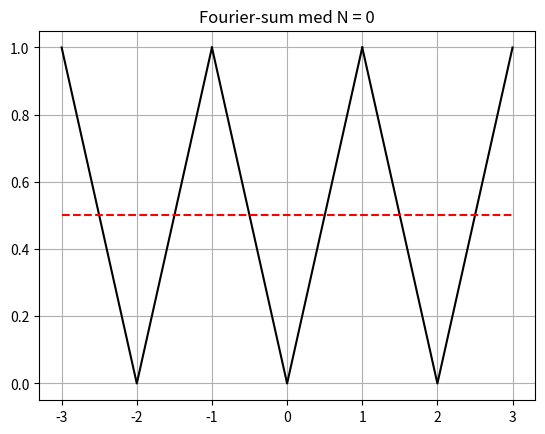

Python code for this plot: (Note: this script raises an exception after producing the figure.)
# -*- coding: utf-8 -*-
"""Skriptet plottar ein periodisk funksjon saman med trunkterte Fourier-rekker 
av stadig høgare orden.

Funksjonen er absoluttverdien av x - med periode 2.

Skriptet plottar funksjonen over tre periodar - saman med Fourier-summar 
av aukande orden til og med ein Nmax, som er hardkoda i skriptet.
"""

# Bibliotek
import numpy as np
import matplotlib.pyplot as plt

# Bestemme maksimal N-verdi (input)
Nmax = 20

# Periode og frekvens
T = 2
w = 2*np.pi/T

# Initierar vektor med 200 x-verdiar mellom -9 og 9
Npkt = 200
x = np.linspace(-3, 3, Npkt)


# Tilordnar a0 og initerar vektor for Fourier-summen. (Konstant lik a0.)
a = 1/2
y = a*np.ones(Npkt)
n = 0
# Itererar ved aa auke trunkeringsgrensa N
while 2*n <= Nmax: 
  # Nytt plott
  plt.figure(1)
  plt.clf()
  # Plottar sjølve funksjonen (tre periodar)
  plt.plot([-1, 0, 1], [1, 0, 1], 'k-')
  plt.plot([-3, -2, -1], [1, 0, 1], 'k-')
  plt.plot([1, 2, 3], [1, 0, 1], 'k-')
  # Plottar Fourier-summen for den aktuelle trunkeringa
  plt.plot(x, y, 'r--')
  # Set tittelen
  TitleStr = f'Fourier-sum med N = {2*n}'
  plt.title(TitleStr)
  plt.grid()                                # Rutenett
  plt.show()
  # Oppsdaterar n
  # Oppdaterar koeffisientane a og b - og sjølve Fourier-summen y
  a = -4/((2*n+1)*np.pi)**2
  y = y + a*np.cos((2*n+1)*w*x)
  n = n+1
  # Legg inn ein pause
  dummy = input('Hit enter')
